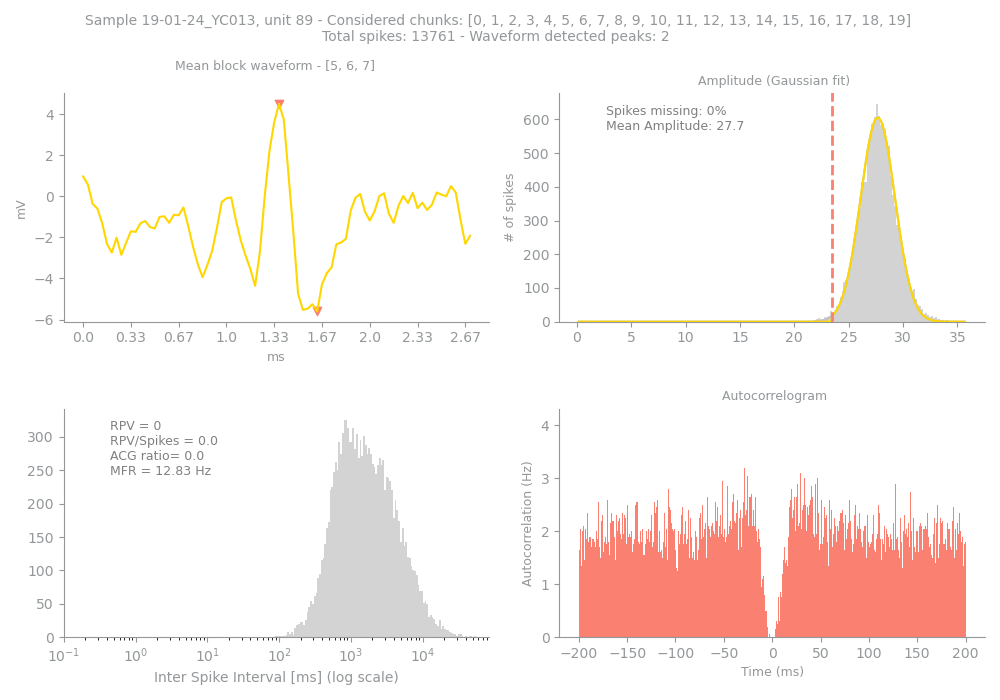

Values plotted in this chart, from the file beside it:
Sample, Unit, PeakChUnit, SpikesUnit, GoodChunks, GoodChunksList, WvfChunks, WvfChunksList, SpikesBlock, PercMissingSpikesBlock, MFRBlockHz, MeanAmpBlock, RPVBlock, FpBlockFancy, FpBlockSimple, ACGViolationRatio, WvfPeaksBlock, PeaksBlock_x, PeaksBlock_y, BigPkNegBlock
19-01-24_YC013, 89, 87, 13761, 20, [0, 1, 2, 3, 4, 5, 6, 7, 8, 9, 10, 11, 1…, 3, [5, 6, 7], 13761, 0, 12.83, 27.7, 0, 0, 0.0, 0.0, 2, [41, 49], [4.522461, -5.600586], 1
